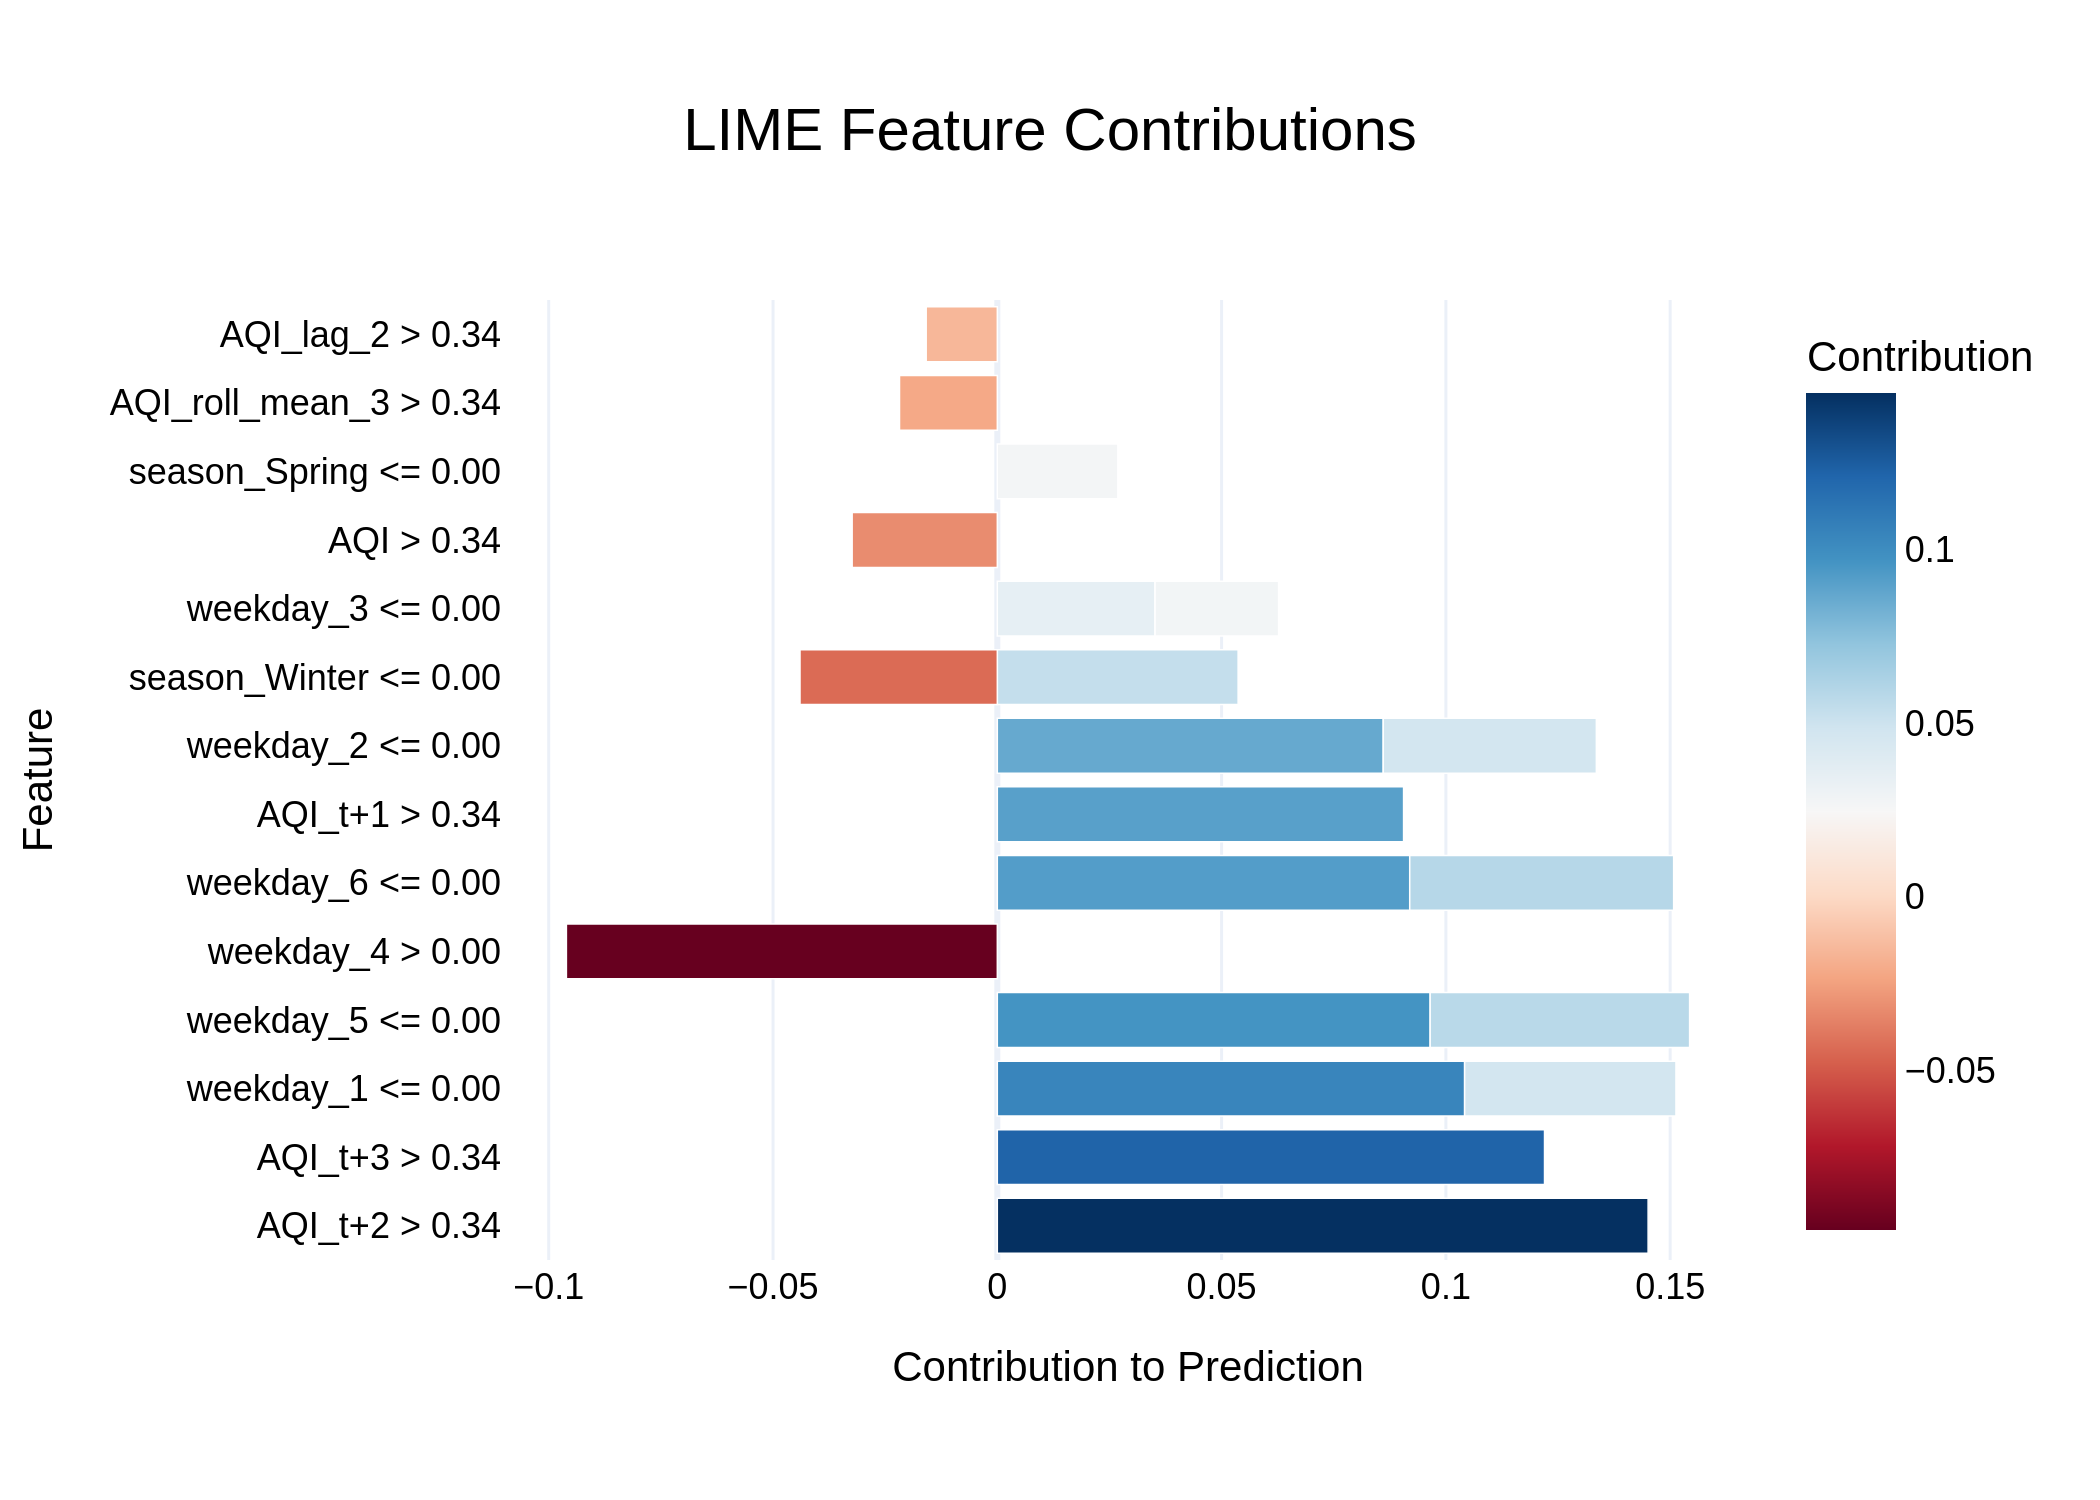

Values plotted in this chart, from the file beside it:
Feature, Contribution
AQI_t+2 > 0.34, 0.1451
AQI_t+3 > 0.34, 0.122
weekday_1 <= 0.00, 0.1042
weekday_5 <= 0.00, 0.09649
weekday_4 > 0.00, -0.09606
weekday_6 <= 0.00, 0.09194
AQI_t+1 > 0.34, 0.09057
weekday_2 <= 0.00, 0.08604
weekday_6 <= 0.00, 0.05884
weekday_5 <= 0.00, 0.05784
season_Winter <= 0.00, 0.05369
weekday_2 <= 0.00, 0.04751
weekday_1 <= 0.00, 0.04712
season_Winter <= 0.00, -0.04398
weekday_3 <= 0.00, 0.03517
AQI > 0.34, -0.03236
weekday_3 <= 0.00, 0.02754
season_Spring <= 0.00, 0.02687
AQI_roll_mean_3 > 0.34, -0.0218
AQI_lag_2 > 0.34, -0.01585
